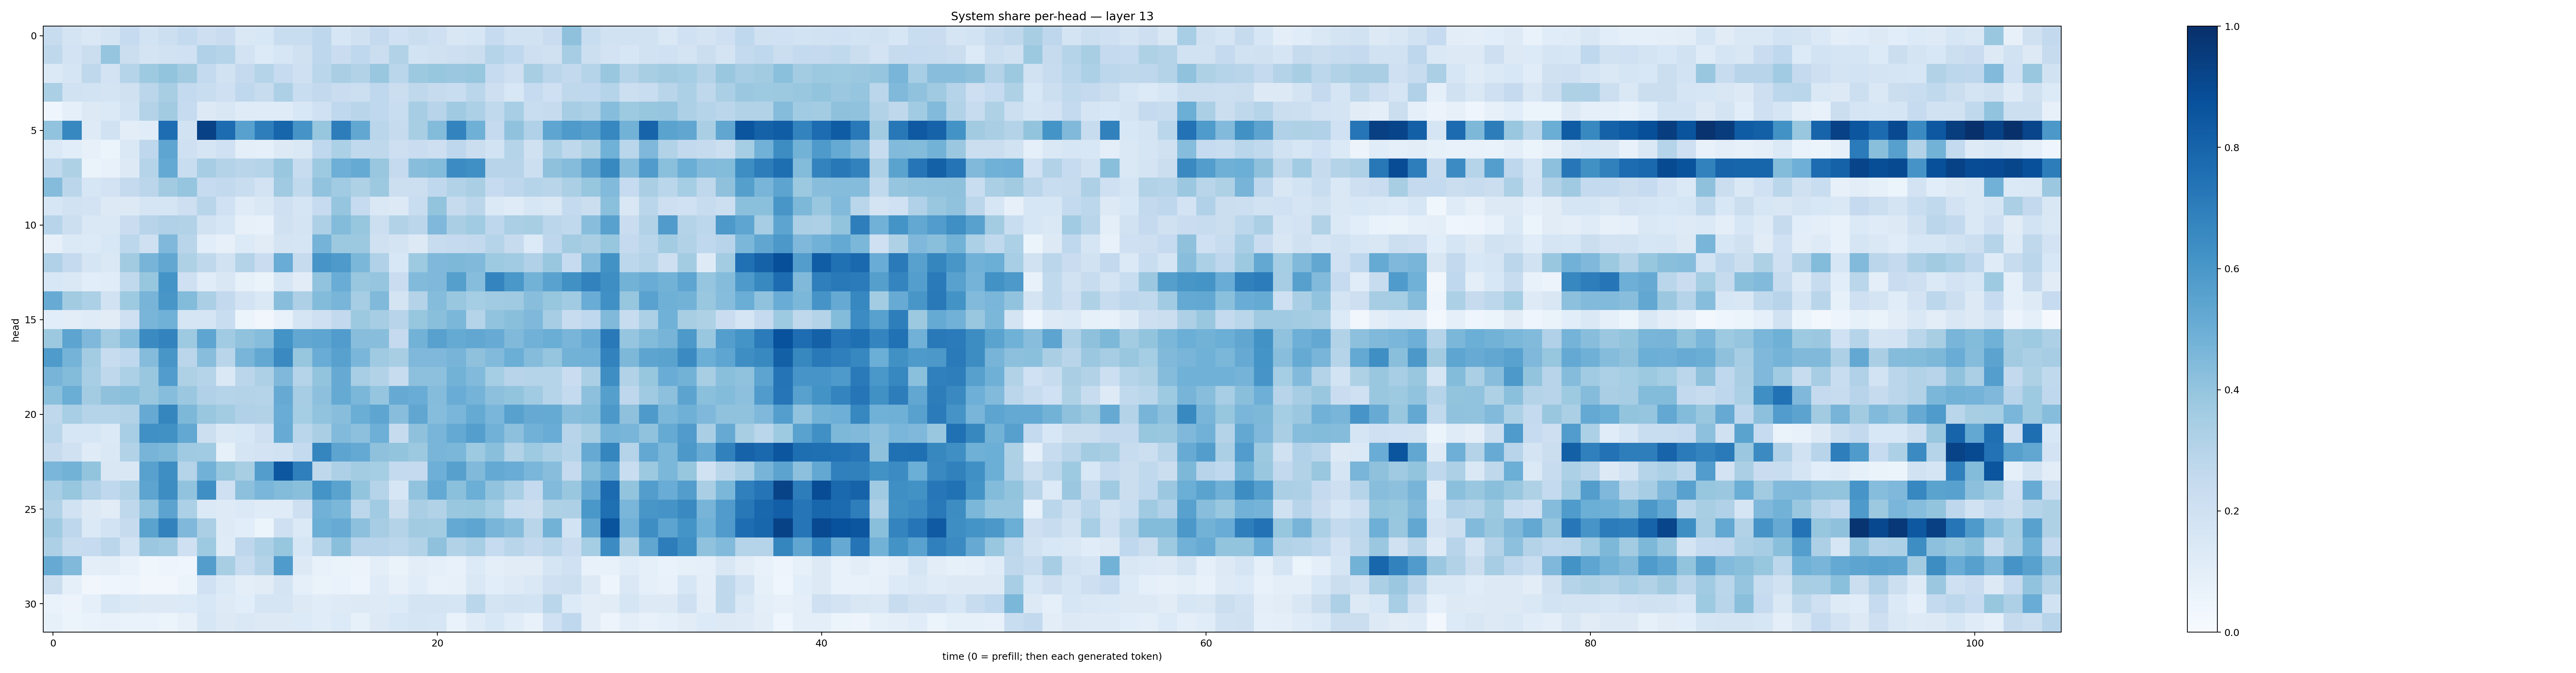

Data behind this chart, as committed beside it:
0.23465031, 0.17950363, 0.14281611, 0.17579599, 0.24861753, 0.18375376, 0.21687639, 0.25680724, 0.21174267, 0.22815993, 0.14381255, 0.15470882, 0.2342948, 0.2326705, 0.2772149, 0.16244565, 0.19913968, 0.25090957, 0.20093329, 0.22230512, 0.20608413, 0.15142109, 0.15911366, 0.2490539
0.2715, 0.1834, 0.22, 0.3978, 0.2234, 0.1758, 0.1941, 0.2012, 0.3177, 0.2988, 0.1805, 0.135, 0.163, 0.197, 0.2764, 0.2274, 0.2685, 0.2242, 0.3159, 0.1875, 0.1973, 0.2124, 0.2228, 0.3022
0.1398, 0.1686, 0.2698, 0.1821, 0.2971, 0.3713, 0.4021, 0.362, 0.2551, 0.1905, 0.2502, 0.2994, 0.2475, 0.2045, 0.2876, 0.3364, 0.3089, 0.383, 0.2875, 0.3778, 0.392, 0.3809, 0.3936, 0.2486
0.3326, 0.1913, 0.1843, 0.1783, 0.1986, 0.2822, 0.3431, 0.2551, 0.2338, 0.2085, 0.2671, 0.2416, 0.3274, 0.2325, 0.2603, 0.2298, 0.2155, 0.2692, 0.2252, 0.2726, 0.2432, 0.2323, 0.2888, 0.2118
0.04491, 0.09038, 0.132, 0.1391, 0.1854, 0.308, 0.3612, 0.2476, 0.1294, 0.1505, 0.1191, 0.1209, 0.1206, 0.1525, 0.2001, 0.2692, 0.2909, 0.2673, 0.2337, 0.3511, 0.2938, 0.37, 0.3305, 0.2631
0.4037, 0.6646, 0.1243, 0.1929, 0.1016, 0.1144, 0.7652, 0.1908, 0.9299, 0.7686, 0.5585, 0.6992, 0.7949, 0.6115, 0.3914, 0.7019, 0.5297, 0.2861, 0.2423, 0.3414, 0.4406, 0.6794, 0.4913, 0.2515
0.1406, 0.109, 0.0818, 0.05307, 0.143, 0.2769, 0.537, 0.2074, 0.165, 0.2018, 0.099, 0.09066, 0.1258, 0.1451, 0.2663, 0.33, 0.2649, 0.2703, 0.2135, 0.2294, 0.2125, 0.2749, 0.2225, 0.1873
0.2648, 0.3216, 0.06579, 0.07769, 0.129, 0.3005, 0.5234, 0.2336, 0.3509, 0.3063, 0.2892, 0.303, 0.3847, 0.2395, 0.3719, 0.4947, 0.5164, 0.389, 0.2506, 0.4273, 0.4393, 0.645, 0.6313, 0.2951
0.4361, 0.2813, 0.1629, 0.1835, 0.2534, 0.2819, 0.3597, 0.3949, 0.2482, 0.2616, 0.2309, 0.1812, 0.3687, 0.2642, 0.4058, 0.3645, 0.3234, 0.3754, 0.215, 0.2172, 0.2664, 0.312, 0.3394, 0.2468
0.1611, 0.1926, 0.1808, 0.1297, 0.13, 0.1661, 0.1712, 0.2119, 0.2914, 0.2031, 0.1188, 0.1462, 0.2074, 0.1673, 0.2487, 0.3948, 0.249, 0.1476, 0.1276, 0.2309, 0.3995, 0.2428, 0.2821, 0.1396
0.2941, 0.2179, 0.1466, 0.1435, 0.2271, 0.2962, 0.3173, 0.3163, 0.1945, 0.158, 0.08095, 0.07322, 0.1962, 0.178, 0.3264, 0.4406, 0.3914, 0.2173, 0.3106, 0.2831, 0.4522, 0.3391, 0.3635, 0.2761
0.07843, 0.1399, 0.1343, 0.1529, 0.2803, 0.2103, 0.4517, 0.2892, 0.1069, 0.08152, 0.1361, 0.1095, 0.1791, 0.1649, 0.4738, 0.3777, 0.3772, 0.1971, 0.1768, 0.1295, 0.2418, 0.2534, 0.2581, 0.2981
0.3186, 0.2515, 0.1645, 0.1466, 0.3599, 0.4711, 0.5299, 0.3219, 0.2708, 0.1875, 0.3056, 0.2298, 0.5066, 0.2431, 0.6066, 0.5896, 0.4579, 0.319, 0.1559, 0.3736, 0.4498, 0.456, 0.4475, 0.3722
0.1555, 0.1432, 0.1079, 0.1159, 0.2627, 0.3922, 0.6156, 0.2097, 0.1147, 0.1517, 0.08398, 0.06637, 0.1614, 0.1129, 0.4027, 0.5057, 0.3903, 0.3973, 0.2298, 0.4443, 0.4508, 0.5642, 0.4304, 0.6746
0.5098, 0.3625, 0.329, 0.1926, 0.3736, 0.4699, 0.6024, 0.4406, 0.3321, 0.2598, 0.1805, 0.1432, 0.4263, 0.3281, 0.4403, 0.4651, 0.3479, 0.4473, 0.1719, 0.3054, 0.4355, 0.3843, 0.354, 0.3653
0.107, 0.1035, 0.1177, 0.1094, 0.2076, 0.4687, 0.4846, 0.1713, 0.1648, 0.2313, 0.05422, 0.03456, 0.07715, 0.1694, 0.2045, 0.2579, 0.3778, 0.3511, 0.2961, 0.3927, 0.425, 0.4596, 0.3025, 0.4035
0.3785, 0.5394, 0.4498, 0.3565, 0.433, 0.6511, 0.6793, 0.3725, 0.5382, 0.3634, 0.4091, 0.432, 0.6202, 0.5277, 0.5362, 0.5766, 0.4282, 0.4285, 0.2514, 0.4773, 0.5554, 0.5178, 0.5283, 0.51
0.5836, 0.4747, 0.3585, 0.2413, 0.2663, 0.4366, 0.6038, 0.2826, 0.4271, 0.2918, 0.4662, 0.5257, 0.6538, 0.3908, 0.5077, 0.5548, 0.4639, 0.37, 0.3407, 0.4527, 0.4499, 0.4707, 0.4122, 0.4432
0.4723, 0.4407, 0.3457, 0.2727, 0.3317, 0.3834, 0.5775, 0.3231, 0.2993, 0.1446, 0.2837, 0.3267, 0.4516, 0.3036, 0.4005, 0.5126, 0.3463, 0.3102, 0.241, 0.4156, 0.4159, 0.4786, 0.4419, 0.3525
0.4194, 0.5012, 0.357, 0.411, 0.419, 0.3891, 0.4317, 0.3821, 0.3193, 0.3028, 0.306, 0.2973, 0.5136, 0.3495, 0.4157, 0.5192, 0.4593, 0.3945, 0.5143, 0.5039, 0.4347, 0.507, 0.4745, 0.4162
0.2708, 0.3442, 0.3031, 0.302, 0.3102, 0.5129, 0.6703, 0.4541, 0.3884, 0.3578, 0.3187, 0.3124, 0.5041, 0.3546, 0.4043, 0.4267, 0.5022, 0.5363, 0.4285, 0.5349, 0.4324, 0.461, 0.5185, 0.4627
0.2858, 0.1616, 0.1636, 0.139, 0.3472, 0.6317, 0.6272, 0.5246, 0.2179, 0.1468, 0.1549, 0.2081, 0.5084, 0.2867, 0.3395, 0.4429, 0.4168, 0.4923, 0.245, 0.4102, 0.4669, 0.5213, 0.567, 0.4836
0.2438, 0.1991, 0.1179, 0.1443, 0.3109, 0.4707, 0.4551, 0.3703, 0.3668, 0.08542, 0.1675, 0.1836, 0.191, 0.2564, 0.6682, 0.5405, 0.5202, 0.4109, 0.3989, 0.3772, 0.4652, 0.4593, 0.3741, 0.4247
0.4633, 0.4775, 0.401, 0.1508, 0.1497, 0.5551, 0.6374, 0.3023, 0.4838, 0.393, 0.343, 0.5737, 0.8494, 0.6941, 0.2705, 0.3267, 0.3556, 0.3532, 0.2548, 0.251, 0.4952, 0.5589, 0.4472, 0.5211
0.345, 0.3926, 0.317, 0.2676, 0.3136, 0.5424, 0.6418, 0.4029, 0.6365, 0.2075, 0.4156, 0.4639, 0.4404, 0.4231, 0.6156, 0.5473, 0.4, 0.3016, 0.1636, 0.4027, 0.5224, 0.4195, 0.498, 0.4054
0.3162, 0.1899, 0.1289, 0.1108, 0.2708, 0.4024, 0.5444, 0.3299, 0.1404, 0.124, 0.139, 0.1174, 0.1184, 0.2135, 0.4811, 0.4577, 0.2802, 0.3633, 0.2242, 0.337, 0.3096, 0.3873, 0.3931, 0.3552
0.3689, 0.2737, 0.1377, 0.1872, 0.2442, 0.5471, 0.6814, 0.4519, 0.3343, 0.1244, 0.1078, 0.05976, 0.2035, 0.1377, 0.4988, 0.5109, 0.4174, 0.3495, 0.3075, 0.3613, 0.3593, 0.5218, 0.5367, 0.4681
0.3272, 0.2364, 0.2485, 0.284, 0.1869, 0.3805, 0.3678, 0.2053, 0.3733, 0.1199, 0.2742, 0.3294, 0.3929, 0.1586, 0.3043, 0.4245, 0.294, 0.293, 0.2803, 0.3094, 0.4114, 0.3111, 0.3453, 0.2474
0.5152, 0.4466, 0.1008, 0.1054, 0.07513, 0.03675, 0.05008, 0.04672, 0.5722, 0.3408, 0.2379, 0.3062, 0.5841, 0.1264, 0.07804, 0.06497, 0.05585, 0.0961, 0.06477, 0.1043, 0.0866, 0.07393, 0.1334, 0.09798
0.2251, 0.09221, 0.03419, 0.04183, 0.04866, 0.03464, 0.03177, 0.05368, 0.2008, 0.1382, 0.09906, 0.1109, 0.175, 0.08776, 0.06494, 0.06914, 0.04713, 0.1186, 0.07962, 0.1149, 0.07677, 0.08068, 0.1473, 0.1085
0.06841, 0.05842, 0.08751, 0.157, 0.1404, 0.1324, 0.1266, 0.135, 0.1546, 0.1236, 0.107, 0.1688, 0.1656, 0.1276, 0.1168, 0.1228, 0.1323, 0.1219, 0.1353, 0.179, 0.1733, 0.1658, 0.2881, 0.1774
0.08279, 0.05231, 0.0668, 0.07333, 0.06868, 0.06797, 0.06029, 0.0816, 0.1573, 0.129, 0.1448, 0.126, 0.1298, 0.1332, 0.115, 0.1341, 0.08588, 0.1256, 0.1536, 0.17, 0.1567, 0.06651, 0.1178, 0.1534
